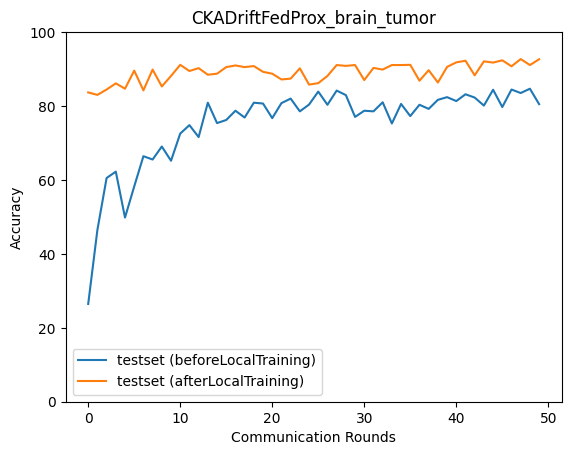

The data file committed next to this chart (first rows):
epoch, accuracy_test_before, macro_f1_test_before, macro_precision_test_before, macro_recall_test_before, accuracy_test_after, macro_f1_test_after, macro_precision_test_after, macro_recall_test_after
0, 26.45, 10.46, 6.612, 25.0, 83.69, 83.55, 83.85, 83.7
1, 46.49, 39.45, 60.8, 47.34, 83.02, 82.6, 82.82, 82.93
2, 60.52, 60.47, 66.52, 60.54, 84.47, 84.32, 84.77, 84.4
3, 62.25, 60.75, 68.33, 62.65, 86.14, 86.35, 86.84, 86.19
4, 49.83, 48.19, 61.78, 50.32, 84.69, 84.24, 85, 84.63
5, 58.24, 53.69, 67.85, 58.67, 89.59, 89.56, 89.88, 89.52
6, 66.43, 66.76, 71.03, 66.64, 84.24, 83.6, 84.29, 84.13
7, 65.53, 63.66, 72.71, 65.94, 89.87, 89.76, 89.73, 89.81
8, 69.04, 68.57, 73.66, 69.49, 85.3, 85.04, 86.03, 85.26
9, 65.2, 63.88, 73.44, 65.57, 88.14, 87.89, 87.89, 88.05
10, 72.55, 72.37, 75.36, 72.89, 91.15, 91.08, 91.12, 91.06
11, 74.83, 74.98, 77.84, 75.04, 89.48, 89.46, 89.56, 89.46
12, 71.6, 71.53, 76.18, 71.96, 90.26, 90.13, 90.28, 90.15
13, 80.9, 80.7, 81.25, 80.84, 88.47, 88.28, 88.43, 88.37
14, 75.39, 74.95, 78.16, 75.52, 88.75, 88.79, 88.98, 88.74
15, 76.22, 76.36, 78.35, 76.46, 90.53, 90.47, 90.58, 90.45
16, 78.73, 78.67, 80.04, 78.77, 90.98, 90.94, 91.11, 90.93
17, 76.89, 76.52, 79.38, 77.03, 90.53, 90.56, 90.82, 90.5
18, 80.9, 81.12, 82.12, 80.77, 90.81, 90.72, 90.81, 90.72
19, 80.68, 80.51, 81.47, 80.69, 89.25, 89.17, 89.87, 89.18
20, 76.73, 76.73, 79.09, 76.95, 88.75, 88.66, 88.66, 88.67
21, 80.79, 80.72, 81.21, 80.74, 87.19, 87, 87.12, 87.08
22, 82.02, 81.92, 82.57, 81.98, 87.42, 87.56, 88.01, 87.44
23, 78.56, 78.66, 79.65, 78.65, 90.2, 90.16, 90.25, 90.16
24, 80.4, 80.6, 81.39, 80.34, 85.8, 85.42, 86, 85.67
25, 83.91, 83.61, 84.25, 83.86, 86.19, 85.97, 86.34, 86.12
26, 80.35, 80.16, 81.15, 80.33, 88.14, 87.89, 88.15, 88.03
27, 84.19, 84.23, 84.55, 84.06, 91.09, 91.03, 91.05, 91.05
28, 82.96, 82.42, 83.51, 82.9, 90.87, 90.77, 91.21, 90.76
29, 77.06, 77.05, 81.92, 76.7, 91.09, 91.02, 91.23, 91.04
30, 78.73, 78.11, 80.75, 78.64, 87.03, 86.73, 87.01, 86.94
31, 78.56, 78.5, 81.61, 78.3, 90.31, 90.27, 90.46, 90.24
32, 81.01, 80.6, 82, 80.92, 89.87, 89.89, 90.15, 89.86
33, 75.28, 75.3, 80.72, 75.02, 91.09, 91.02, 91.4, 91.02
34, 80.57, 79.86, 82.22, 80.44, 91.09, 91.07, 91.25, 91.06
35, 77.28, 76.93, 80.83, 76.94, 91.15, 91.11, 91.15, 91.1
36, 80.35, 79.7, 81.77, 80.26, 86.86, 86.54, 86.89, 86.79
37, 79.23, 79.1, 82.22, 78.92, 89.7, 89.63, 89.86, 89.59
38, 81.68, 80.84, 83.04, 81.59, 86.36, 86.16, 86.43, 86.27
39, 82.41, 82.44, 83.36, 82.17, 90.59, 90.57, 90.65, 90.52
40, 81.35, 80.84, 82.27, 81.18, 91.82, 91.72, 91.73, 91.74
41, 83.18, 83.26, 84.48, 82.96, 92.26, 92.24, 92.3, 92.22
42, 82.29, 81.8, 83.5, 82.15, 88.31, 88.14, 88.14, 88.23
43, 80.12, 80.14, 83.22, 79.79, 92.09, 92.05, 92.11, 92.03
44, 84.41, 84.02, 84.54, 84.28, 91.76, 91.72, 92.1, 91.68
45, 79.73, 79.88, 84.37, 79.38, 92.37, 92.32, 92.41, 92.31
46, 84.47, 84.1, 84.8, 84.34, 90.76, 90.64, 90.7, 90.65
47, 83.52, 83.58, 84.86, 83.28, 92.71, 92.66, 92.67, 92.67
48, 84.69, 84.26, 85.01, 84.57, 91.09, 91.05, 91.21, 91
49, 80.51, 80.49, 84.55, 80.17, 92.65, 92.61, 92.74, 92.58
